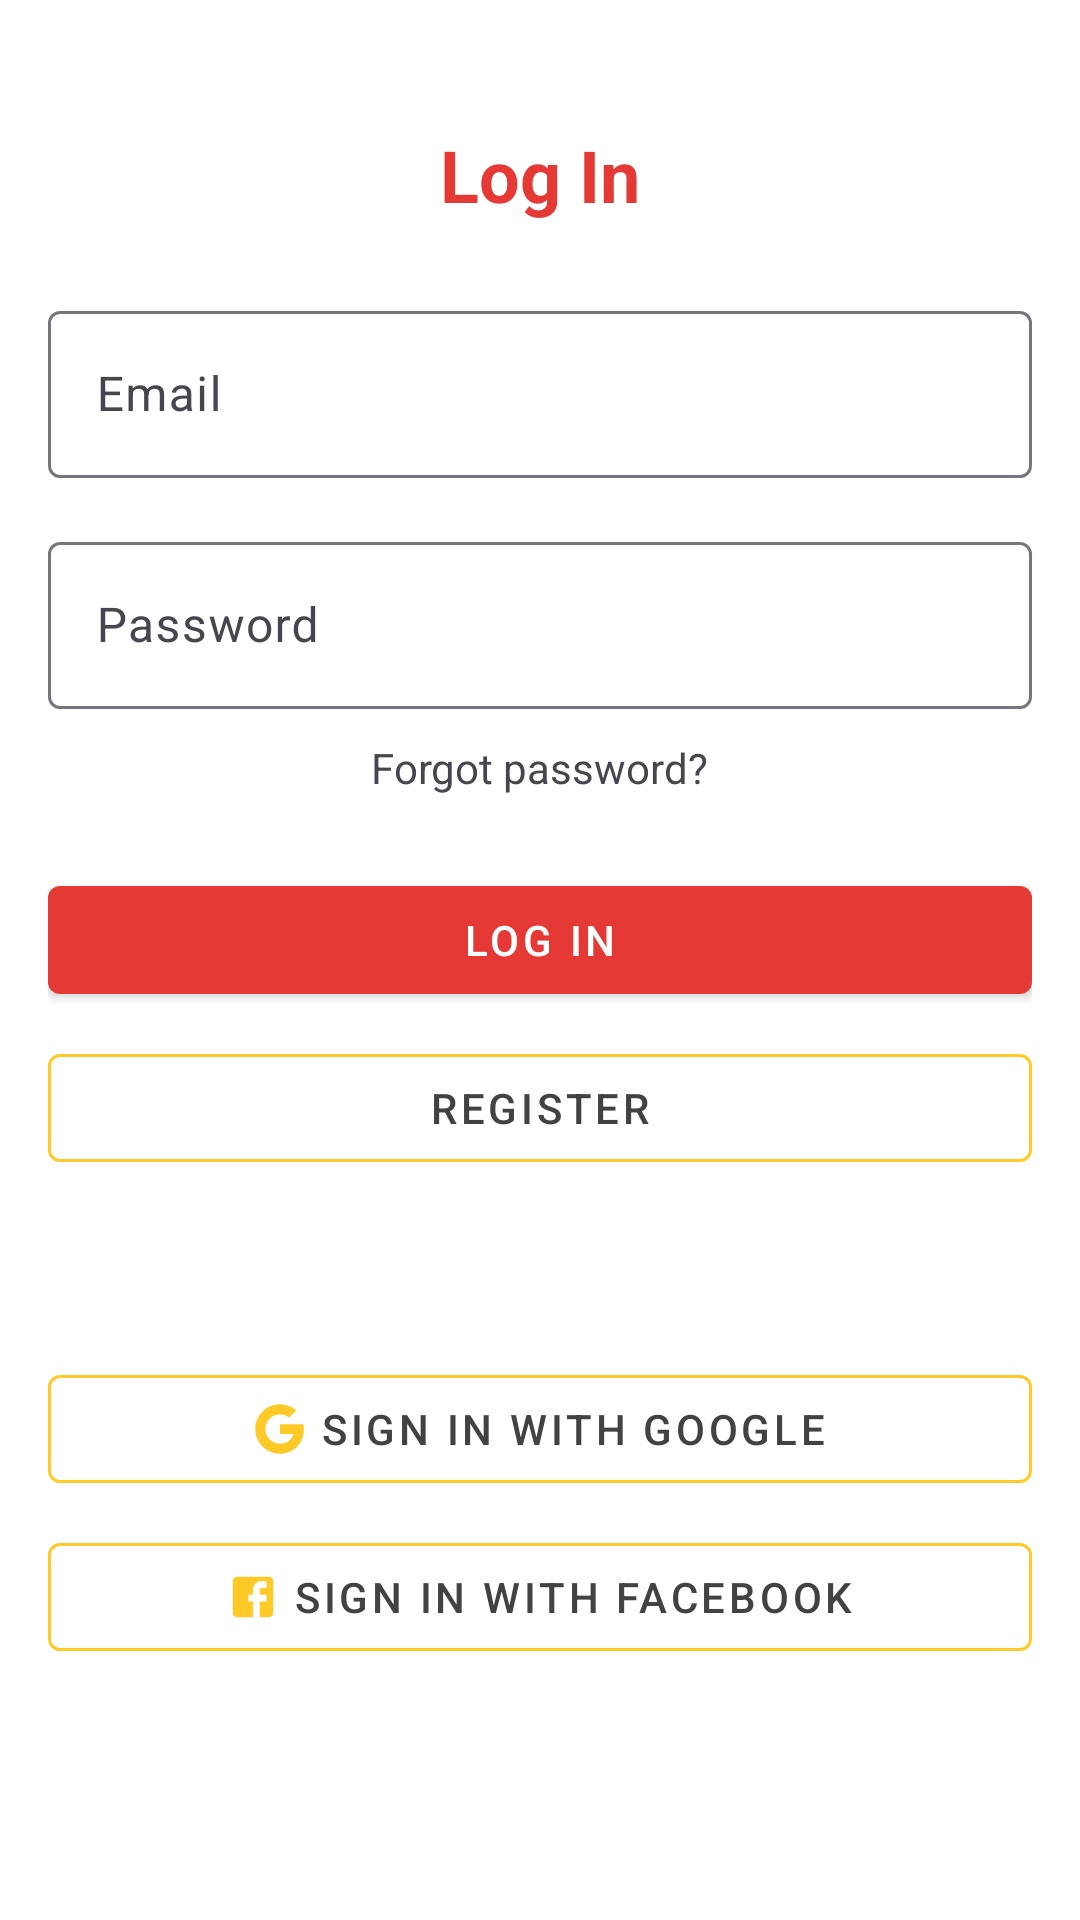

The Android layout XML behind this screen, and the referenced resources:
<!-- AndroidManifest.xml: application theme Theme.TastyRecipes -->
<!-- res/layout/activity_login.xml -->
<ScrollView xmlns:android="http://schemas.android.com/apk/res/android"
    xmlns:app="http://schemas.android.com/apk/res-auto"
    xmlns:tools="http://schemas.android.com/tools"
    android:layout_width="match_parent"
    android:layout_height="match_parent"
    android:padding="16dp"
    android:background="@color/white"
    tools:context=".activities.LoginActivity">

    <LinearLayout
        android:layout_width="match_parent"
        android:layout_height="wrap_content"
        android:orientation="vertical"
        android:gravity="center_horizontal"
        android:layout_marginTop="26dp">

        
        <TextView
            android:id="@+id/tvLoginTitle"
            android:layout_width="wrap_content"
            android:layout_height="wrap_content"
            android:text="@string/login"
            android:textSize="24sp"
            android:textStyle="bold"
            android:layout_marginBottom="24dp"
            android:textColor="@color/color_background_btn_main"/>

        
        <com.google.android.material.textfield.TextInputLayout
            android:id="@+id/etFieldEmail"
            android:layout_width="match_parent"
            android:layout_height="wrap_content"
            android:hint="@string/email">

            <com.google.android.material.textfield.TextInputEditText
                android:id="@+id/etEmail"
                android:layout_width="match_parent"
                android:layout_height="wrap_content"
                android:inputType="textEmailAddress"
                android:textColor="@color/color_background_text_main"
                android:textColorHint="@color/color_background_text_second"/>
        </com.google.android.material.textfield.TextInputLayout>

        
        <com.google.android.material.textfield.TextInputLayout
            android:id="@+id/etFieldPassword"
            android:layout_width="match_parent"
            android:layout_height="wrap_content"
            android:hint="@string/password"
            android:layout_marginTop="16dp">

            <com.google.android.material.textfield.TextInputEditText
                android:id="@+id/etPassword"
                android:layout_width="match_parent"
                android:layout_height="wrap_content"
                android:inputType="textPassword"
                android:textColor="@color/color_background_text_main"
                android:textColorHint="@color/color_background_text_second"/>
        </com.google.android.material.textfield.TextInputLayout>

        
        <TextView
            android:id="@+id/tvForgotPassword"
            android:layout_width="wrap_content"
            android:layout_height="wrap_content"
            android:text="@string/login_forgot_password"
            android:textSize="14sp"
            android:layout_marginTop="10dp" />

        
        <com.google.android.material.button.MaterialButton
            android:id="@+id/btnLogin"
            style="@style/Widget.MaterialComponents.Button"
            android:layout_width="match_parent"
            android:layout_height="wrap_content"
            android:layout_marginTop="24dp"
            android:text="@string/login_log_in"
            app:backgroundTint="@color/color_background_btn_main"/>

        
        <com.google.android.material.button.MaterialButton
            android:id="@+id/btnRegister"
            android:layout_width="match_parent"
            android:layout_height="wrap_content"
            android:text="@string/login_register"
            android:layout_marginTop="8dp"
            style="@style/Widget.MaterialComponents.Button.OutlinedButton"
            android:textColor="@color/color_background_text_main"
            app:strokeColor="@color/color_background_btn_o_icon_second"
            app:iconTint="@color/color_background_btn_o_icon_second"/>

        <TextView
            android:layout_width="wrap_content"
            android:layout_height="wrap_content"
            android:layout_marginTop="16dp"
            android:layout_marginBottom="16dp" />

        
        <com.google.android.material.button.MaterialButton
            android:id="@+id/btnLoginGoogle"
            android:layout_width="match_parent"
            android:layout_height="wrap_content"
            android:text="@string/login_log_in_google"
            android:layout_marginTop="8dp"
            android:textColor="@color/color_background_text_main"
            app:icon="@drawable/ic_google"
            app:iconGravity="textStart"
            app:strokeColor="@color/color_background_btn_o_icon_second"
            app:iconTint="@color/color_background_btn_o_icon_second"
            style="@style/Widget.MaterialComponents.Button.OutlinedButton" />

        <com.google.android.material.button.MaterialButton
            android:id="@+id/btnLoginFacebook"
            android:layout_width="match_parent"
            android:layout_height="wrap_content"
            android:text="@string/login_log_in_facebook"
            android:layout_marginTop="8dp"
            android:textColor="@color/color_background_text_main"
            app:icon="@drawable/ic_facebook"
            app:iconGravity="textStart"
            app:strokeColor="@color/color_background_btn_o_icon_second"
            app:iconTint="@color/color_background_btn_o_icon_second"
            style="@style/Widget.MaterialComponents.Button.OutlinedButton" />
    </LinearLayout>
</ScrollView>
<!-- resources referenced by this layout -->
<resources>
  <color name="color_background_btn_main">#E53935</color>
  <color name="color_background_btn_o_icon_second">#FFCA28</color>
  <color name="color_background_text_main">#424242</color>
  <color name="color_background_text_second">#E0E0E0</color>
  <color name="white">#FFFFFFFF</color>
  <!-- drawable ic_facebook (drawable) -->
  <vector xmlns:android="http://schemas.android.com/apk/res/android"
      android:width="108dp"
      android:height="108dp"
      android:viewportWidth="24"
      android:viewportHeight="24">
      <path
          android:fillColor="#000"
          android:pathData="M5,3H19A2,2 0 0,1 21,5V19A2,2 0 0,1 19,21H5A2,2 0 0,1 3,19V5A2,2 0 0,1 5,3M18,5H15.5A3.5,3.5 0 0,0 12,8.5V11H10V14H12V21H15V14H18V11H15V9A1,1 0 0,1 16,8H18V5Z" />
  </vector>
  <!-- drawable ic_google (drawable) -->
  <vector xmlns:android="http://schemas.android.com/apk/res/android"
      android:width="108dp"
      android:height="108dp"
      android:viewportWidth="48"
      android:viewportHeight="48">
      <group>
          <clip-path android:pathData="M44.5,20H24v8.5h11.8C34.7,33.9 30.1,37 24,37c-7.2,0 -13,-5.8 -13,-13s5.8,-13 13,-13c3.1,0 5.9,1.1 8.1,2.9l6.4,-6.4C34.6,4.1 29.6,2 24,2 11.8,2 2,11.8 2,24s9.8,22 22,22c11,0 21,-8 21,-22 0,-1.3 -0.2,-2.7 -0.5,-4z M 0,0" />
          <path
              android:fillColor="#FBBC05"
              android:pathData="M0 37V11l17 13z" />
      </group>
      <group>
          <clip-path android:pathData="M44.5,20H24v8.5h11.8C34.7,33.9 30.1,37 24,37c-7.2,0 -13,-5.8 -13,-13s5.8,-13 13,-13c3.1,0 5.9,1.1 8.1,2.9l6.4,-6.4C34.6,4.1 29.6,2 24,2 11.8,2 2,11.8 2,24s9.8,22 22,22c11,0 21,-8 21,-22 0,-1.3 -0.2,-2.7 -0.5,-4z M 0,0" />
          <path
              android:fillColor="#EA4335"
              android:pathData="M0 11l17 13 7,-6.1L48 14V0H0z" />
      </group>
      <group>
          <clip-path android:pathData="M44.5,20H24v8.5h11.8C34.7,33.9 30.1,37 24,37c-7.2,0 -13,-5.8 -13,-13s5.8,-13 13,-13c3.1,0 5.9,1.1 8.1,2.9l6.4,-6.4C34.6,4.1 29.6,2 24,2 11.8,2 2,11.8 2,24s9.8,22 22,22c11,0 21,-8 21,-22 0,-1.3 -0.2,-2.7 -0.5,-4z M 0,0" />
          <path
              android:fillColor="#34A853"
              android:pathData="M0 37l30,-23 7.9 1L48 0v48H0z" />
      </group>
      <group>
          <clip-path android:pathData="M44.5,20H24v8.5h11.8C34.7,33.9 30.1,37 24,37c-7.2,0 -13,-5.8 -13,-13s5.8,-13 13,-13c3.1,0 5.9,1.1 8.1,2.9l6.4,-6.4C34.6,4.1 29.6,2 24,2 11.8,2 2,11.8 2,24s9.8,22 22,22c11,0 21,-8 21,-22 0,-1.3 -0.2,-2.7 -0.5,-4z M 0,0" />
          <path
              android:fillColor="#4285F4"
              android:pathData="M48 48L17 24l-4,-3 35,-10z" />
      </group>
  </vector>
  <string name="email">Email</string>
  <string name="login">Log In</string>
  <string name="login_forgot_password">Forgot password?</string>
  <string name="login_log_in">Log In</string>
  <string name="login_log_in_facebook">Sign in with Facebook</string>
  <string name="login_log_in_google">Sign in with Google</string>
  <string name="login_register">Register</string>
  <string name="password">Password</string>
  <style name="Theme.TastyRecipes" parent="Base.Theme.TastyRecipes" />
  <style name="Base.Theme.TastyRecipes" parent="Theme.Material3.DayNight.NoActionBar">
          
      </style>
</resources>
